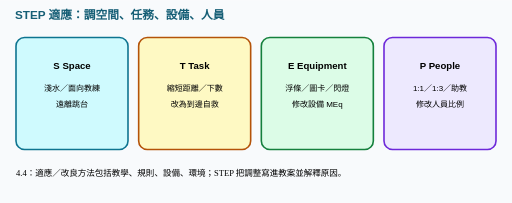
t = 0.00 s
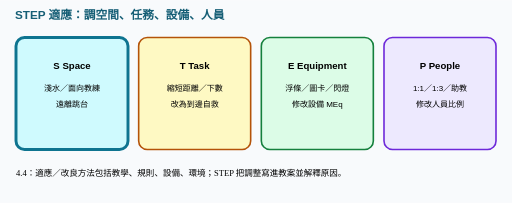
t = 0.80 s
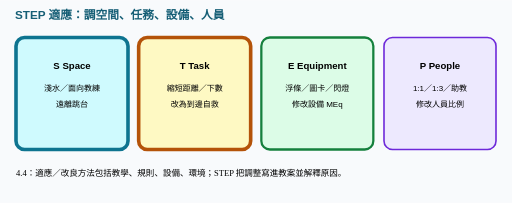
t = 2.00 s
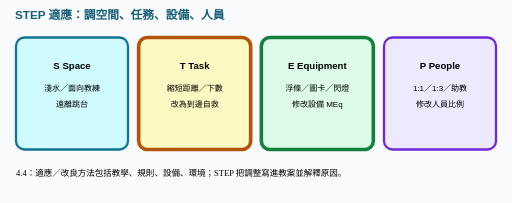
t = 2.80 s
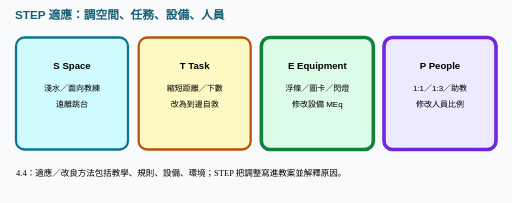
t = 3.60 s
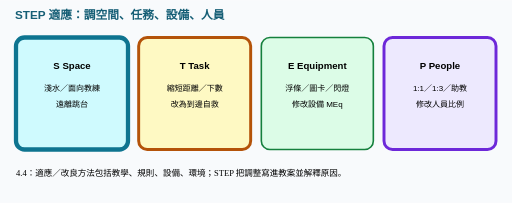
t = 4.80 s

The animated SVG that drew these frames (rendered in a browser with its animation timeline set to each time). Animation: 4 SMIL elements (animate=4); one cycle of 5.60 s, repeats indefinitely.

<?xml version="1.0" encoding="UTF-8"?>
<svg xmlns="http://www.w3.org/2000/svg" viewBox="0 0 960 380">
  <rect width="960" height="380" fill="#f8fafc"/>
  <text x="28" y="36" font-family="Microsoft JhengHei, sans-serif" font-size="22" font-weight="700" fill="#155e75">STEP 適應：調空間、任務、設備、人員</text>
  <g font-family="Microsoft JhengHei, sans-serif" font-size="18" font-weight="700">
    <rect x="30" y="70" width="210" height="210" rx="16" fill="#cffafe" stroke="#0e7490" stroke-width="3">
      <animate attributeName="stroke-width" values="3;8;3" dur="3.2s" begin="0s" repeatCount="indefinite"/>
    </rect>
    <text x="135" y="130" text-anchor="middle">S Space</text>
    <text x="135" y="170" text-anchor="middle" font-weight="400" font-size="15">淺水／面向教練</text>
    <text x="135" y="200" text-anchor="middle" font-weight="400" font-size="15">遠離跳台</text>
    <rect x="260" y="70" width="210" height="210" rx="16" fill="#fef9c3" stroke="#b45309" stroke-width="3">
      <animate attributeName="stroke-width" values="3;8;3" dur="3.2s" begin="0.8s" repeatCount="indefinite"/>
    </rect>
    <text x="365" y="130" text-anchor="middle">T Task</text>
    <text x="365" y="170" text-anchor="middle" font-weight="400" font-size="15">縮短距離／下數</text>
    <text x="365" y="200" text-anchor="middle" font-weight="400" font-size="15">改為到邊自救</text>
    <rect x="490" y="70" width="210" height="210" rx="16" fill="#dcfce7" stroke="#15803d" stroke-width="3">
      <animate attributeName="stroke-width" values="3;8;3" dur="3.2s" begin="1.6s" repeatCount="indefinite"/>
    </rect>
    <text x="595" y="130" text-anchor="middle">E Equipment</text>
    <text x="595" y="170" text-anchor="middle" font-weight="400" font-size="15">浮條／圖卡／閃燈</text>
    <text x="595" y="200" text-anchor="middle" font-weight="400" font-size="15">修改設備 MEq</text>
    <rect x="720" y="70" width="210" height="210" rx="16" fill="#ede9fe" stroke="#6d28d9" stroke-width="3">
      <animate attributeName="stroke-width" values="3;8;3" dur="3.2s" begin="2.4s" repeatCount="indefinite"/>
    </rect>
    <text x="825" y="130" text-anchor="middle">P People</text>
    <text x="825" y="170" text-anchor="middle" font-weight="400" font-size="15">1:1／1:3／助教</text>
    <text x="825" y="200" text-anchor="middle" font-weight="400" font-size="15">修改人員比例</text>
  </g>
  <text x="30" y="330" font-size="16" font-family="Microsoft JhengHei">4.4：適應／改良方法包括教學、規則、設備、環境；STEP 把調整寫進教案並解釋原因。</text>
</svg>
